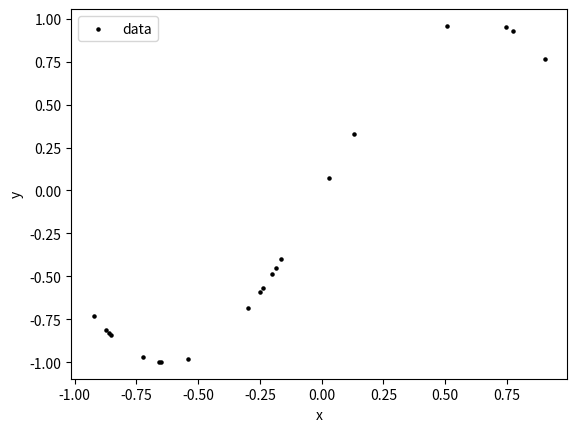

Recreate this plot in Python.
import numpy as np
import matplotlib.pyplot as plt
import random
import pandas as pd


def true_function(x):
    """
    >>> true_function(0)
    0.0
    """
    return np.sin(np.pi*x*0.8)


if __name__ == "__main__":
    seed_List = []
    ture_num = []
    for i in range(0, 20):
        num = random.uniform(-1, 1)
        seed_List.append(num)
        ture_num.append(true_function(num))

    dic_arr = {'観測点': seed_List, '真値': ture_num}
    print(pd.DataFrame(dic_arr))
    dic_arr = pd.DataFrame(dic_arr)
    x = dic_arr['観測点']
    y = dic_arr['真値']

    fig = plt.figure()
    plt.scatter(x, y, color="black", label="data", s=5)
    plt.xlabel('x')
    plt.ylabel('y')
    plt.legend()
    plt.show()
    fig.savefig("ex1.2.png")
